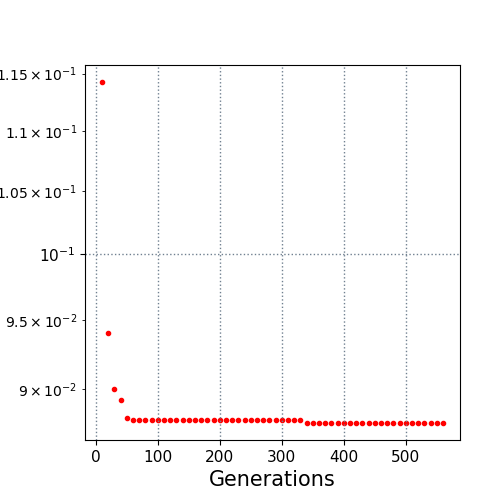

The file beside this chart, header and first rows:
10.0, 0.114244
20.0, 0.09402
30.0, 0.09004
40.0, 0.08928
50.0, 0.08802
60.0, 0.08789
70.0, 0.08789
80.0, 0.08789
90.0, 0.08789
100.0, 0.08789
110.0, 0.08789
120.0, 0.08789
130.0, 0.08789
140.0, 0.08789
150.0, 0.08789
160.0, 0.08789
170.0, 0.08789
180.0, 0.08789
190.0, 0.08789
200.0, 0.08789
210.0, 0.08789
220.0, 0.08789
230.0, 0.08789
240.0, 0.08789
250.0, 0.08789
260.0, 0.08789
270.0, 0.08789
280.0, 0.08789
290.0, 0.08789
300.0, 0.08789
310.0, 0.08789
320.0, 0.08789
330.0, 0.08789
340.0, 0.08769
350.0, 0.08769
360.0, 0.08769
370.0, 0.08769
380.0, 0.08769
390.0, 0.08769
400.0, 0.08769
410.0, 0.08769
420.0, 0.08769
430.0, 0.08769
440.0, 0.08769
450.0, 0.08769
460.0, 0.08769
470.0, 0.08769
480.0, 0.08769
490.0, 0.08769
500.0, 0.08769
510.0, 0.08769
520.0, 0.08769
530.0, 0.08769
540.0, 0.08769
550.0, 0.08769
560.0, 0.08769
